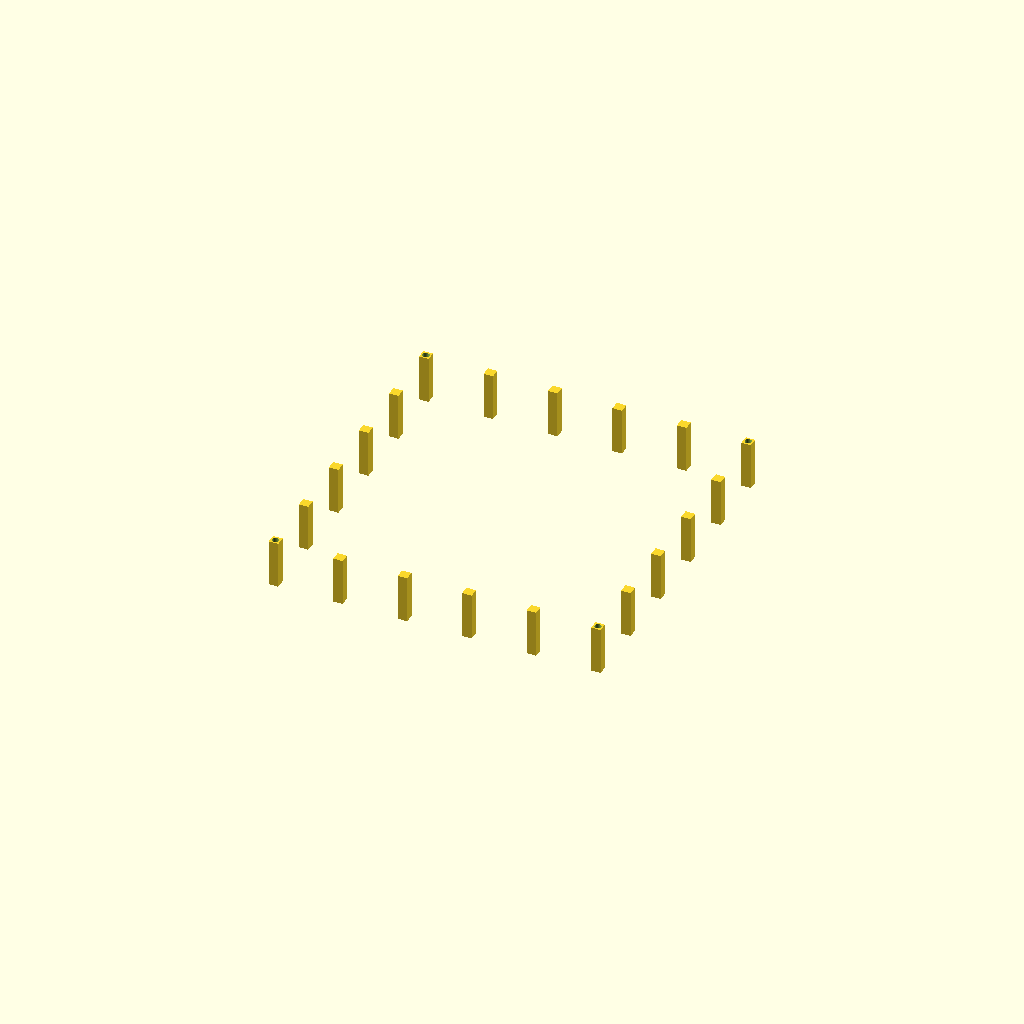
Cell 1 — every parameter at its default value.
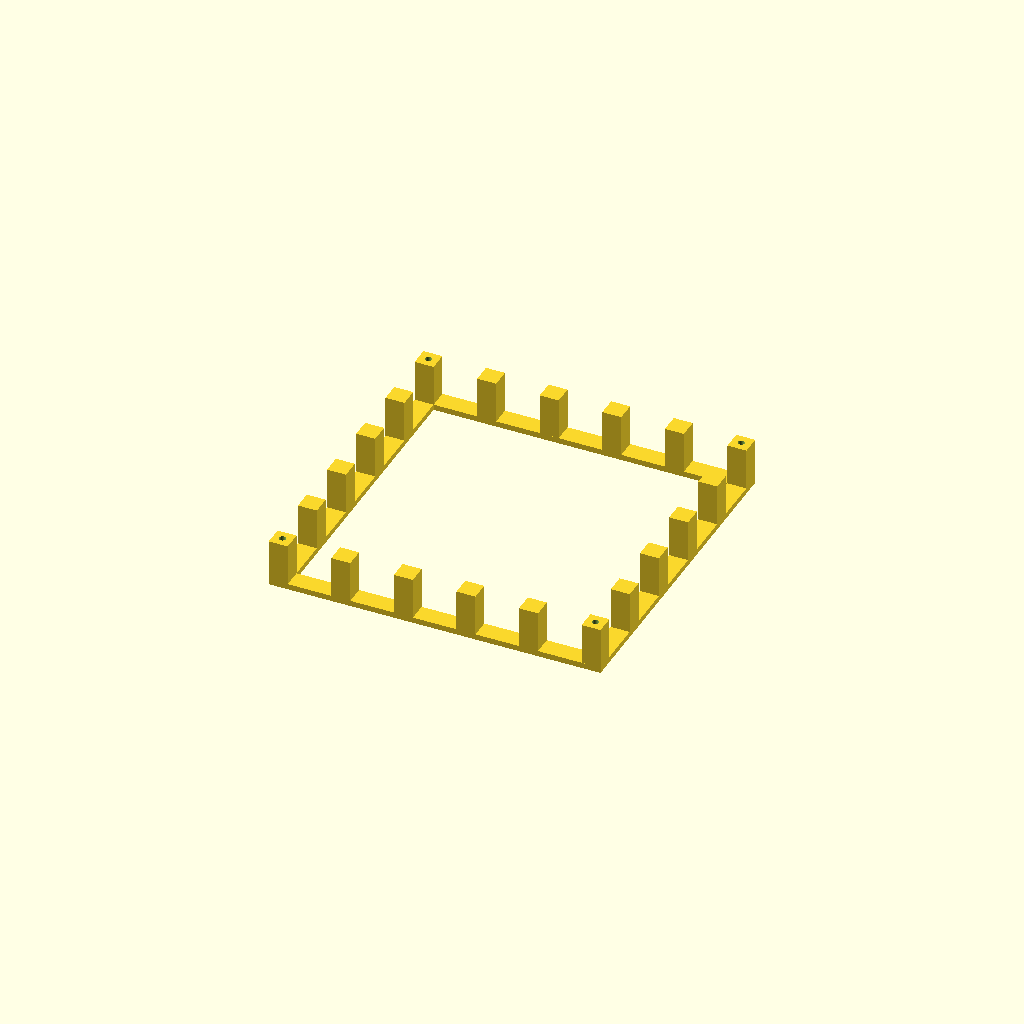
Cell 2: bar = 20 (everything else at default).
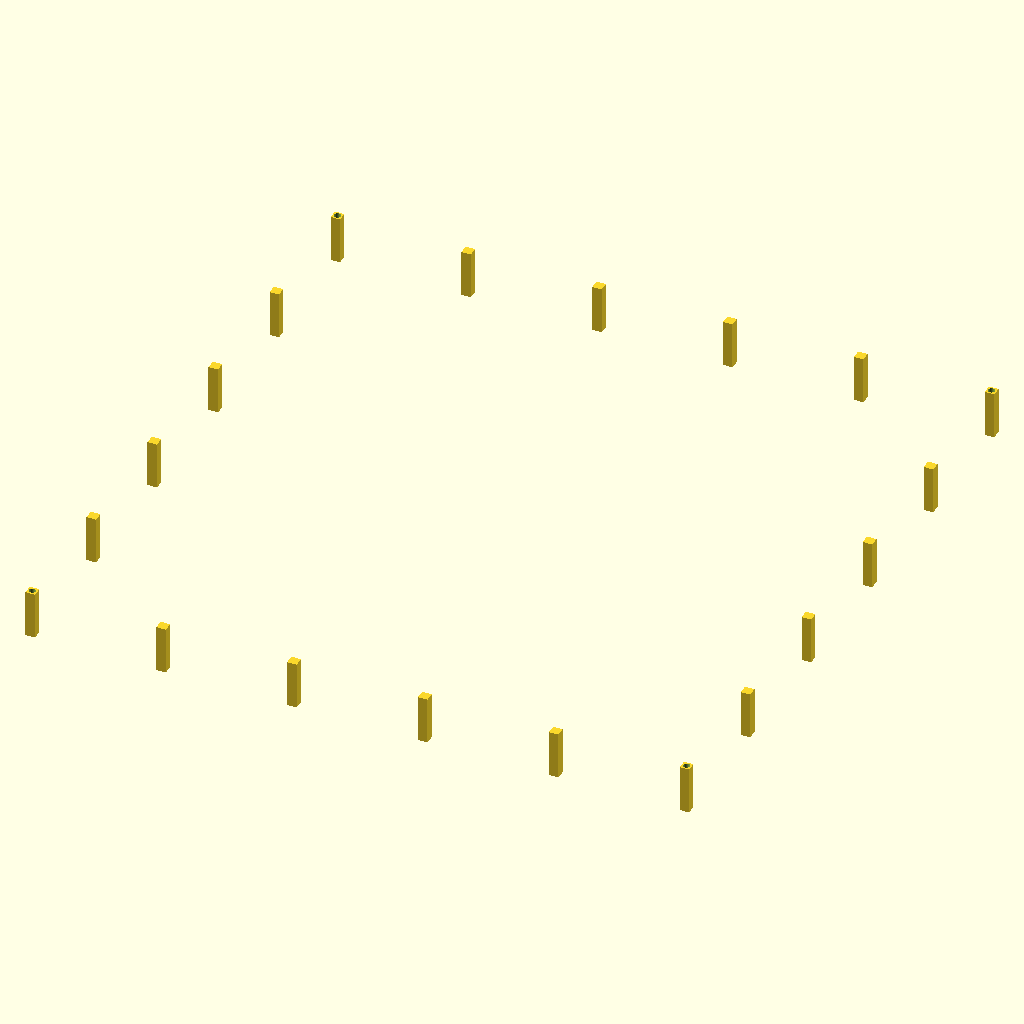
Cell 3: outer = 700 (everything else at default).
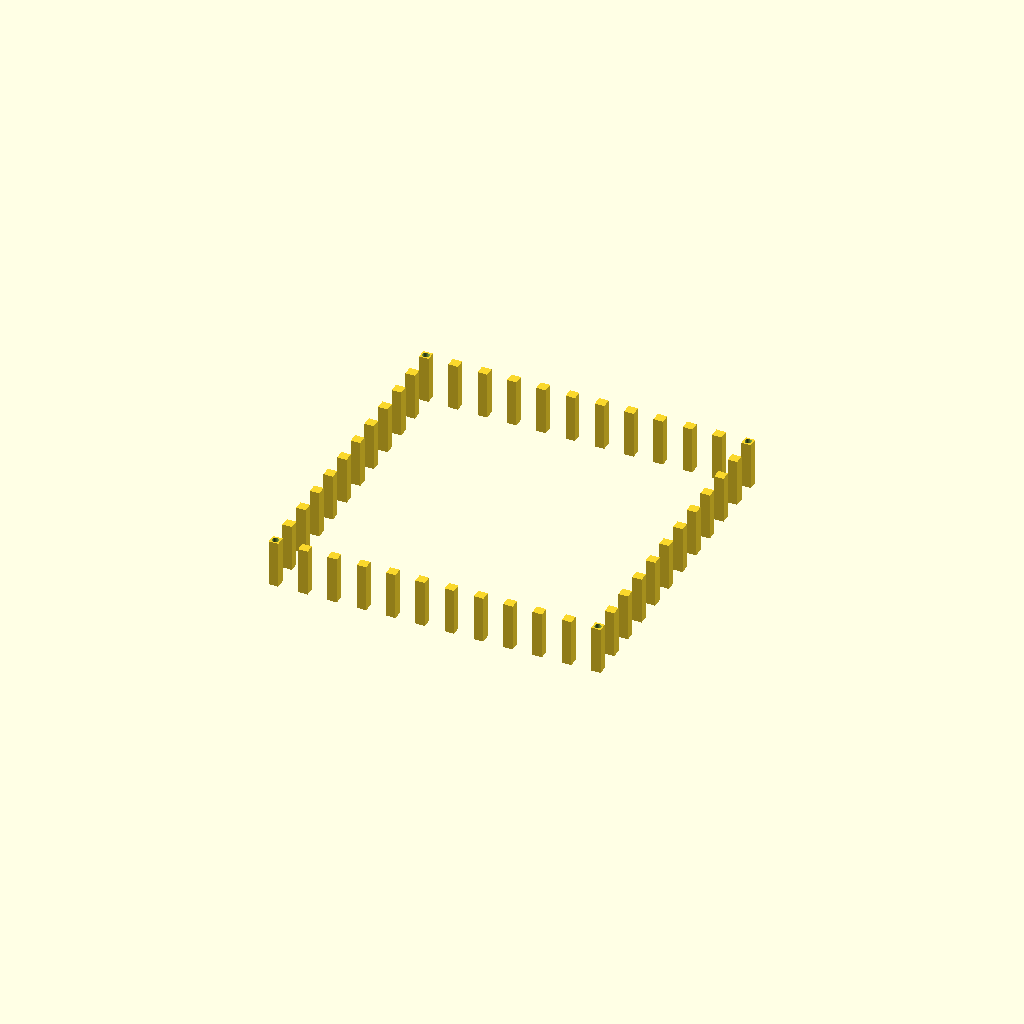
Cell 4 — N_xy set to 12, the other parameters unchanged.
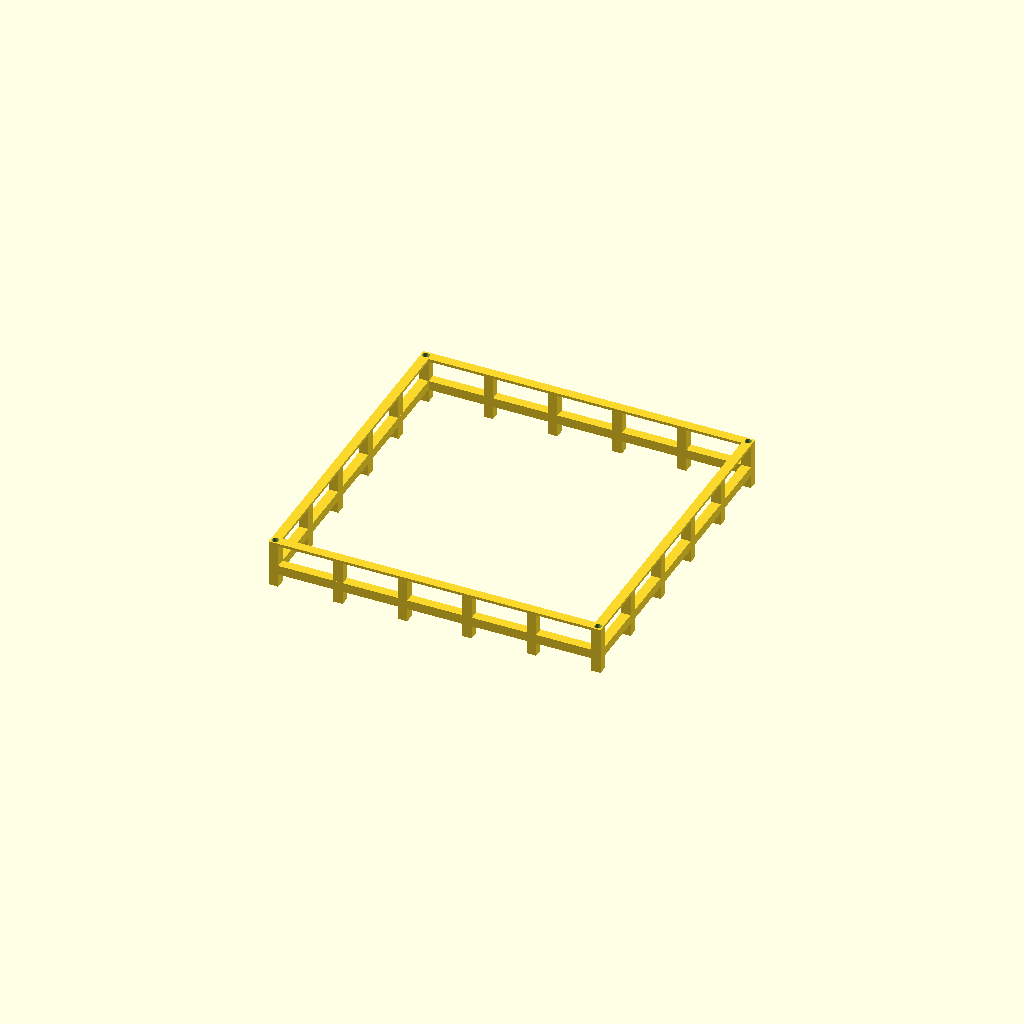
Cell 5: the same model with N_z = 22.
All cells are drawn from one camera (rotation 55°, 0°, 25°, orthographic, colour scheme Cornfield), so only the parameter changes between them.
OpenSCAD source file results/29_3_gpt-5.1-Reasoning-Tools.scad:
// Cage slice - index 3
bar = 10;
outer = 350;
half = outer / 2;
height = 700;

N_xy = 6;
N_z  = 11;

x_spacing = (outer - bar) / (N_xy - 1);
z_spacing = (height - bar) / (N_z  - 1);

xs = [ for (i = [0 : N_xy - 1]) (-half + bar/2 + i * x_spacing) ];
ys = xs;

zs = [ for (k = [0 : N_z - 1]) (bar/2 + k * z_spacing) ];

$fn = 64;

module cage_bars() {
    union() {
        // Vertical bars on front and back faces
        for (xv = xs) {
            translate([xv, -half + bar/2, height/2])
                cube([bar, bar, height], center = true);
            translate([xv,  half - bar/2, height/2])
                cube([bar, bar, height], center = true);
        }

        // Vertical bars on left and right faces
        for (yv = ys) {
            translate([-half + bar/2, yv, height/2])
                cube([bar, bar, height], center = true);
            translate([ half - bar/2, yv, height/2])
                cube([bar, bar, height], center = true);
        }

        // Horizontal x-bars on front and back faces
        for (zv = zs) {
            translate([0, -half + bar/2, zv])
                cube([outer, bar, bar], center = true);
            translate([0,  half - bar/2, zv])
                cube([outer, bar, bar], center = true);
        }

        // Horizontal y-bars on left and right faces
        for (zv = zs) {
            translate([-half + bar/2, 0, zv])
                cube([bar, outer, bar], center = true);
            translate([ half - bar/2, 0, zv])
                cube([bar, outer, bar], center = true);
        }

        // Floor and ceiling extra x-bars at all y positions
        z_floor = bar/2;
        z_ceil  = height - bar/2;
        for (yv = ys) {
            translate([0, yv, z_floor])
                cube([outer, bar, bar], center = true);
            translate([0, yv, z_ceil])
                cube([outer, bar, bar], center = true);
        }

        // Floor and ceiling extra y-bars at all x positions
        for (xv = xs) {
            translate([xv, 0, z_floor])
                cube([bar, outer, bar], center = true);
            translate([xv, 0, z_ceil])
                cube([bar, outer, bar], center = true);
        }
    }
}

module corner_holes() {
    hole_d = 7;
    for (sx = [-1, 1])
        for (sy = [-1, 1])
            translate([sx * (half - bar/2), sy * (half - bar/2), height/2])
                cylinder(h = height + 2, d = hole_d, center = true);
}

module cage_full() {
    difference() {
        cage_bars();
        corner_holes();
    }
}

slice_index = 3;
slice_height = 50;

module cage_slice() {
    translate([0, 0, -slice_index * slice_height]) {
        intersection() {
            cage_full();
            translate([0, 0, slice_index * slice_height + slice_height/2])
                cube([outer + 20, outer + 20, slice_height], center = true);
        }
    }
}

cage_slice();
Parameter table extracted from the source (name, type, default, range or options):
bar: number, default 10
outer: number, default 350
height: number, default 700
N_xy: number, default 6
N_z: number, default 11
